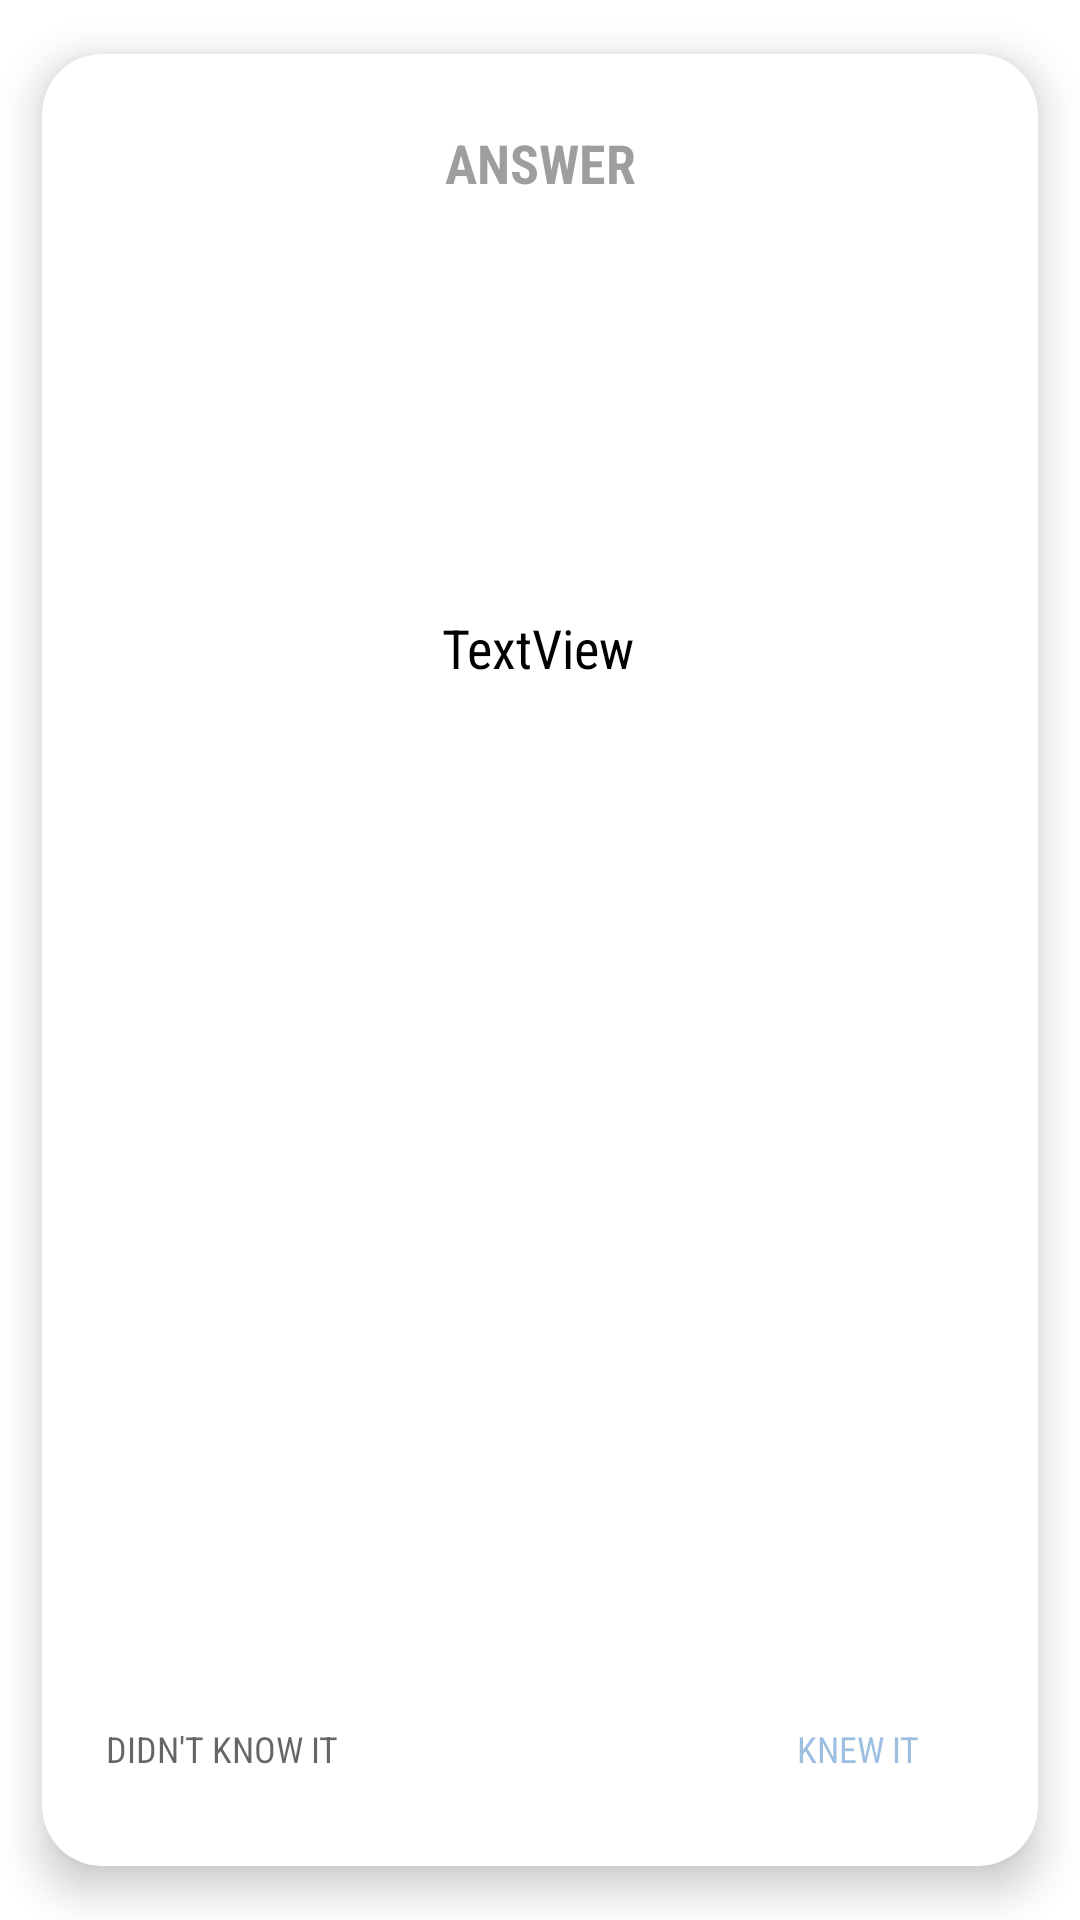

Reconstruct the res/layout file that produces this screen, plus the resources it refers to.
<!-- AndroidManifest.xml: application theme Theme.TestMaxFlashcards -->
<!-- res/layout/flash_card_layout_back.xml -->
<?xml version="1.0" encoding="utf-8"?>
<FrameLayout xmlns:android="http://schemas.android.com/apk/res/android"
    xmlns:app="http://schemas.android.com/apk/res-auto"
    xmlns:tools="http://schemas.android.com/tools"
    android:layout_width="match_parent"
    android:layout_height="match_parent"
    android:layout_marginStart="16dp"
    android:layout_marginTop="32dp"
    android:layout_marginEnd="16dp"
    android:layout_marginBottom="16dp"
    app:layout_constraintBottom_toBottomOf="parent"
    app:layout_constraintEnd_toEndOf="parent"
    app:layout_constraintStart_toStartOf="parent"
    app:layout_constraintTop_toTopOf="parent">

    <androidx.cardview.widget.CardView
        android:layout_width="match_parent"
        android:layout_height="match_parent"
        app:cardBackgroundColor="@color/white"
        app:cardCornerRadius="20dp"
        app:cardElevation="8dp"
        app:cardUseCompatPadding="true"
        app:contentPadding="16dp">

        <androidx.constraintlayout.widget.ConstraintLayout
            android:layout_width="match_parent"
            android:layout_height="match_parent">

            <TextView
                android:id="@+id/backText"
                android:layout_width="wrap_content"
                android:layout_height="wrap_content"
                android:layout_marginStart="16dp"
                android:layout_marginTop="16dp"
                android:layout_marginEnd="16dp"
                android:layout_marginBottom="16dp"
                android:fontFamily="sans-serif-condensed"
                android:gravity="center_vertical"
                android:text="TextView"
                android:textColor="@color/black"
                android:textSize="18sp"
                app:layout_constraintBottom_toBottomOf="parent"
                app:layout_constraintEnd_toEndOf="parent"
                app:layout_constraintHorizontal_bias="0.498"
                app:layout_constraintStart_toStartOf="parent"
                app:layout_constraintTop_toTopOf="parent"
                app:layout_constraintVertical_bias="0.298" />

            <Button
                android:id="@+id/btnNo"
                android:layout_width="wrap_content"
                android:layout_height="wrap_content"
                android:background="@android:color/transparent"
                android:fontFamily="sans-serif-condensed"
                android:paddingTop="2dp"
                android:text="DIDN'T KNOW IT"
                android:textAlignment="center"
                android:textColor="@color/material_on_background_emphasis_medium"
                android:textSize="12sp"
                app:layout_constraintBottom_toBottomOf="parent"
                app:layout_constraintStart_toStartOf="parent" />

            <Button
                android:id="@+id/btnYes"
                android:layout_width="wrap_content"
                android:layout_height="wrap_content"
                android:background="@android:color/transparent"
                android:fontFamily="sans-serif-condensed"
                android:paddingTop="2dp"
                android:text="KNEW IT"
                android:textColor="@color/muted_main_bg"
                android:textSize="12sp"
                app:layout_constraintBottom_toBottomOf="parent"
                app:layout_constraintEnd_toEndOf="parent" />

            <TextView
                android:id="@+id/txtAnswer"
                android:layout_width="wrap_content"
                android:layout_height="wrap_content"
                android:layout_marginTop="8dp"
                android:fontFamily="sans-serif-condensed"
                android:text="ANSWER"
                android:textColor="@color/material_on_surface_disabled"
                android:textSize="18sp"
                android:textStyle="bold"
                app:layout_constraintEnd_toEndOf="parent"
                app:layout_constraintStart_toStartOf="parent"
                app:layout_constraintTop_toTopOf="parent" />

        </androidx.constraintlayout.widget.ConstraintLayout>
    </androidx.cardview.widget.CardView>
</FrameLayout>
<!-- resources referenced by this layout -->
<resources>
  <color name="black">#FF000000</color>
  <color name="muted_main_bg"> #80397ec1 </color>
  <color name="white">#FFFFFFFF</color>
  <style name="Theme.TestMaxFlashcards" parent="Theme.MaterialComponents.DayNight.NoActionBar">
          
          <item name="colorPrimary">@color/main_bg</item>
          <item name="colorPrimaryVariant">@color/muted_main_bg</item>
          <item name="colorOnPrimary">@color/white</item>
          
          <item name="colorSecondary">@color/teal_200</item>
          <item name="colorSecondaryVariant">@color/teal_700</item>
          <item name="colorOnSecondary">@color/black</item>
          
          <item name="android:statusBarColor" tools:targetApi="l">?attr/colorPrimaryVariant</item>
          
      </style>
  <color name="main_bg"> #397ec1 </color>
  <color name="teal_200">#FF03DAC5</color>
  <color name="teal_700">#FF018786</color>
</resources>
